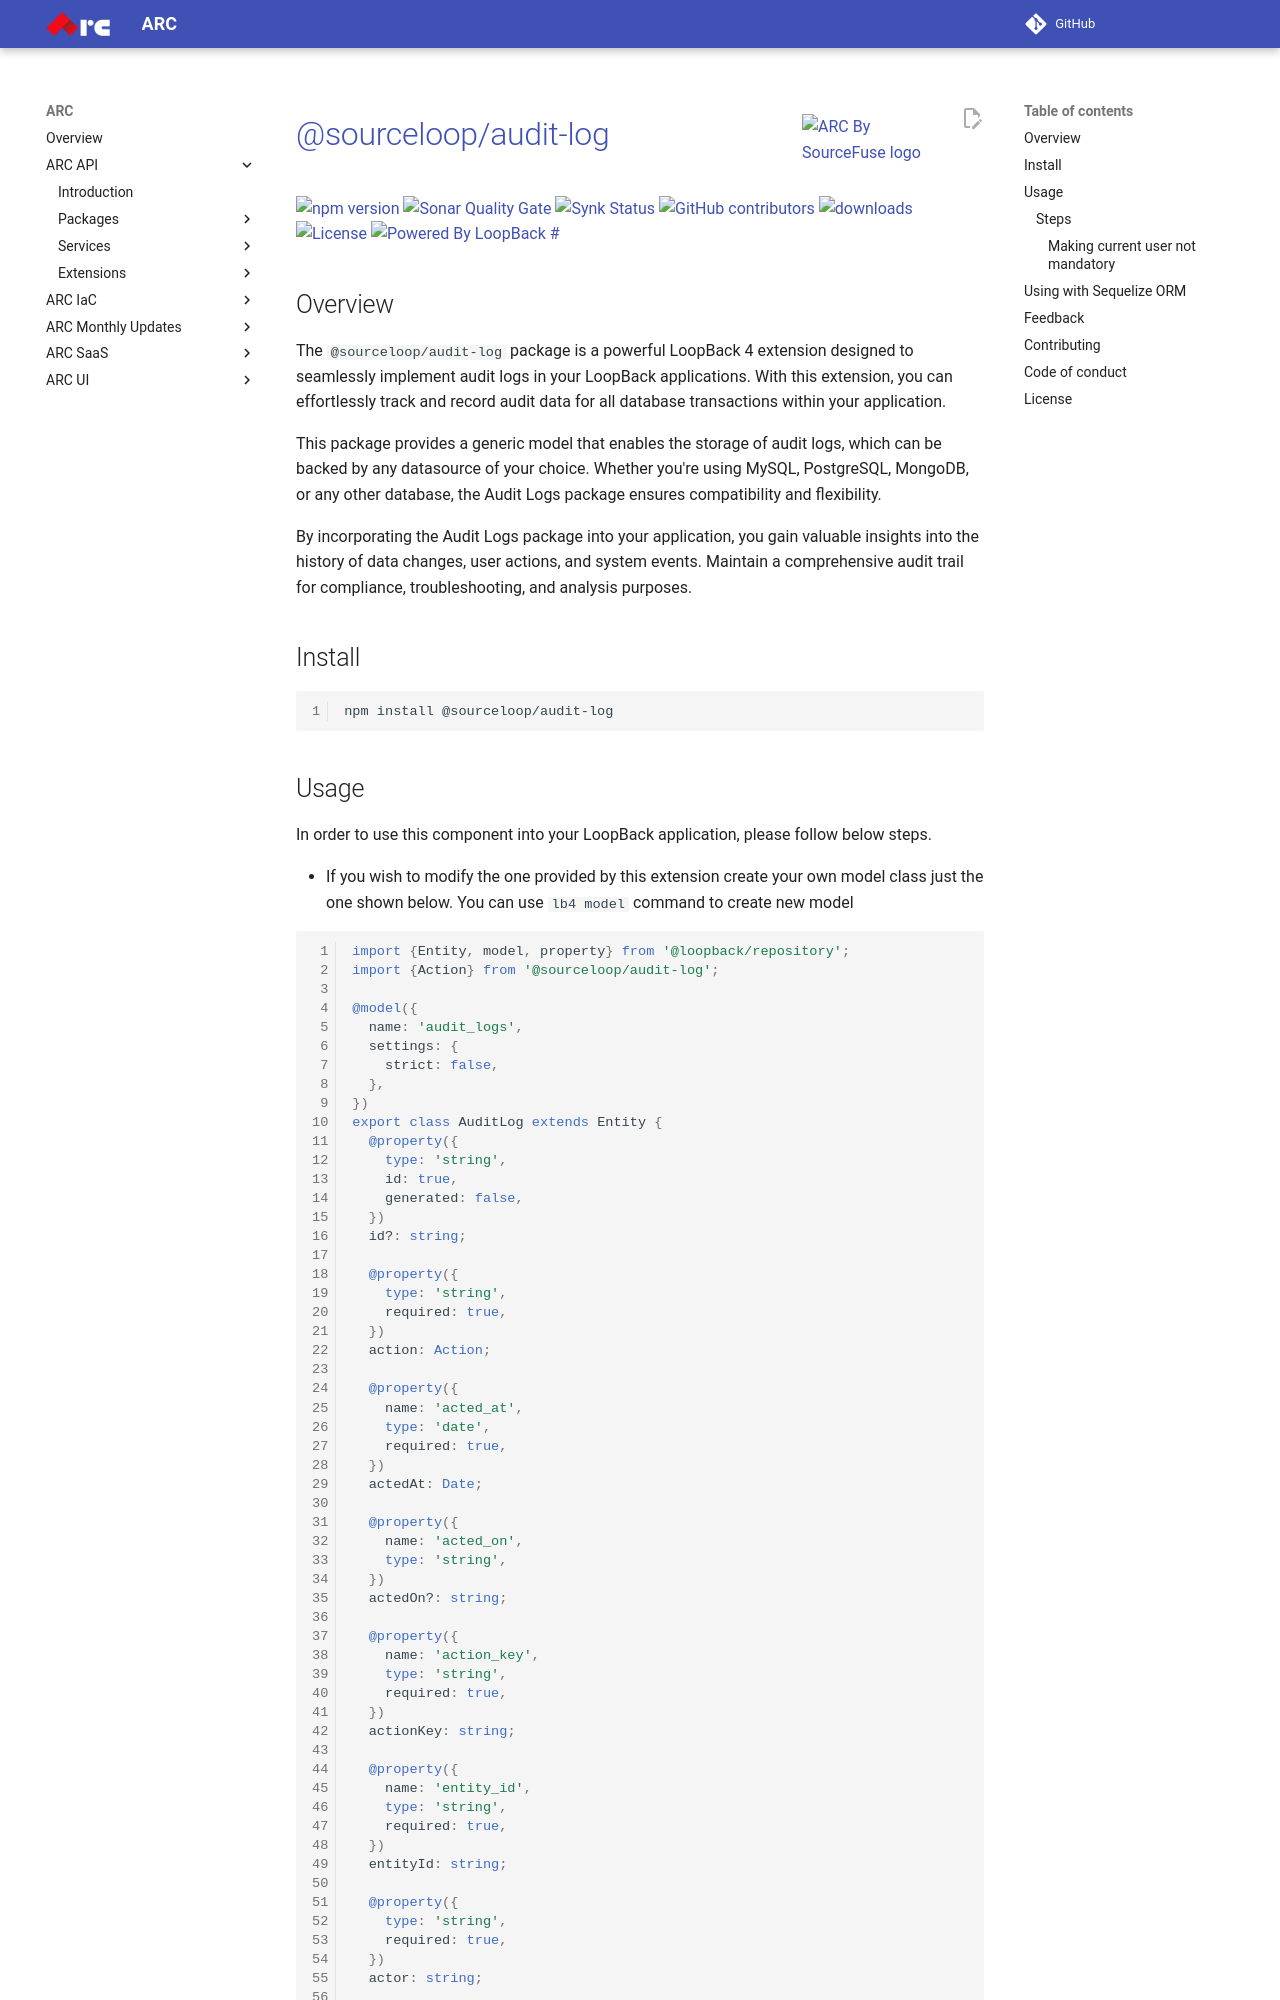

repository: sourcefuse/arc-docs · page: arc-api-docs/extensions/loopback4-audit-log/index.html · generator: mkdocs

<a href="https://sourcefuse.github.io/arc-docs/arc-api-docs" target="_blank"><img src="https://github.com/sourcefuse/loopback4-microservice-catalog/blob/master/docs/assets/logo-dark-bg.png?raw=true" alt="ARC By SourceFuse logo" title="ARC By SourceFuse" align="right" width="150" /></a>

# [@sourceloop/audit-log](https://github.com/sourcefuse/loopback4-audit-log)

<p align="left">
<a href="https://www.npmjs.com/package/@sourceloop/audit-log">
<img src="https://img.shields.io/npm/v/@sourceloop/audit-log.svg" alt="npm version" />
</a>
<a href="https://sonarcloud.io/summary/new_code?id=sourcefuse_loopback4-audit-log" target="_blank">
<img alt="Sonar Quality Gate" src="https://img.shields.io/sonar/quality_gate/sourcefuse_loopback4-audit-log?server=https%3A%2F%2Fsonarcloud.io">
</a>
<a href="https://app.snyk.io/org/ashishkaushik/reporting?context[page]=issues-detail&project_target=%255B%2522sourcefuse%252Floopback4-audit-log%2522%255D&project_origin=%255B%2522github%2522%255D&issue_status=%255B%2522Open%2522%255D&issue_by=Severity&table_issues_detail_cols=SCORE%257CCVE%257CCWE%257CPROJECT%257CEXPLOIT%2520MATURITY%257CAUTO%2520FIXABLE%257CINTRODUCED%257CSNYK%2520PRODUCT&v=1">
<img alt="Synk Status" src="https://img.shields.io/badge/SYNK_SECURITY-MONITORED-GREEN">
</a>
<a href="https://github.com/sourcefuse/loopback4-audit-log/graphs/contributors" target="_blank">
<img alt="GitHub contributors" src="https://img.shields.io/github/contributors/sourcefuse/loopback4-audit-log">
</a>
<a href="https://www.npmjs.com/@sourceloop/audit-log" target="_blank">
<img alt="downloads" src="https://img.shields.io/npm/dm/@sourceloop/audit-log">
</a>
<a href="./LICENSE">
<img src="https://img.shields.io/github/license/sourcefuse/loopback4-audit-log" alt="License" />
</a>
<a href="https://loopback.io/" target="_blank">
<img alt="Powered By LoopBack #" src="https://img.shields.io/badge/Powered%20by-LoopBack 4-brightgreen" />
</a>
</p>

## Overview

The `@sourceloop/audit-log` package is a powerful LoopBack 4 extension designed to seamlessly implement audit logs in your LoopBack applications. With this extension, you can effortlessly track and record audit data for all database transactions within your application.

This package provides a generic model that enables the storage of audit logs, which can be backed by any datasource of your choice. Whether you're using MySQL, PostgreSQL, MongoDB, or any other database, the Audit Logs package ensures compatibility and flexibility.

By incorporating the Audit Logs package into your application, you gain valuable insights into the history of data changes, user actions, and system events. Maintain a comprehensive audit trail for compliance, troubleshooting, and analysis purposes.

## Install

```sh
npm install @sourceloop/audit-log
```
